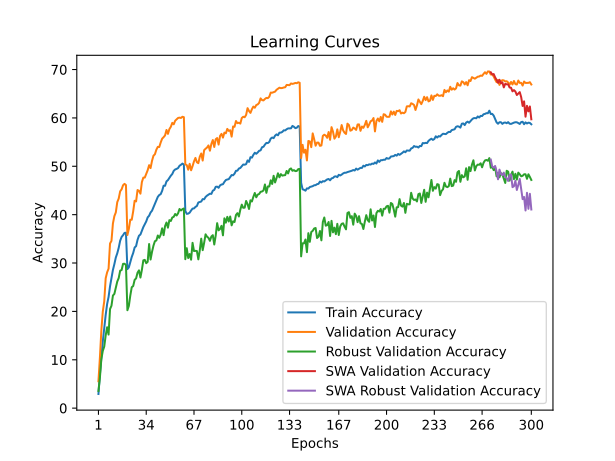

The data file committed next to this chart (first rows):
time; train_accuracy; train_loss; valid_accuracy; valid_loss; valid_accuracy_robust; valid_accuracy_swa; valid_accuracy_robust_swa
101,1349; 2,9275; 5,1001; 5,5600; 4,8543; 3,5517; 5,5600; 3,5517
201,3602; 6,9188; 4,7844; 10,4100; 4,4122; 6,2759; 10,4100; 6,2759
299,7616; 10,4375; 4,5436; 16,0300; 4,1688; 10,1379; 16,0300; 10,1379
401,3587; 13,7600; 4,3458; 19,9500; 3,9365; 11,8276; 19,9500; 11,8276
498,1696; 16,4725; 4,1963; 22,0700; 3,9084; 12,7241; 22,0700; 12,7241
597,9287; 19,2775; 4,0676; 26,8500; 3,6393; 15,0345; 26,8500; 15,0345
695,0530; 21,5250; 3,9522; 28,0800; 3,5780; 16,7241; 28,0800; 16,7241
797,6399; 22,9925; 3,8684; 28,8400; 3,5543; 15,2069; 28,8400; 15,2069
895,4061; 25,1725; 3,7758; 34,0350; 3,3540; 20,4828; 34,0350; 20,4828
992,9015; 26,9262; 3,6926; 34,5850; 3,3408; 21,1724; 34,5850; 21,1724
1093,7622; 28,5725; 3,6244; 38,1800; 3,1941; 23,2759; 38,1800; 23,2759
1191,4019; 29,7787; 3,5615; 39,6900; 3,1592; 23,6207; 39,6900; 23,6207
1288,5143; 31,1412; 3,5037; 40,4700; 3,1147; 24,8966; 40,4700; 24,8966
1390,0369; 32,0138; 3,4577; 42,5950; 3,0545; 26,1724; 42,5950; 26,1724
1488,9023; 33,1512; 3,4085; 43,3300; 3,0366; 26,8966; 43,3300; 26,8966
1631,4605; 34,6100; 3,3586; 44,8250; 2,9567; 28,4138; 44,8250; 28,4138
1727,2467; 35,3912; 3,3246; 45,2350; 2,9508; 28,5517; 45,2350; 28,5517
1832,5382; 35,7525; 3,3004; 46,0800; 2,9149; 29,8276; 46,0800; 29,8276
1933,8334; 36,2263; 3,2881; 46,3650; 2,9052; 29,8621; 46,3650; 29,8621
2062,8571; 36,2650; 3,2763; 46,1300; 2,9088; 29,5862; 46,1300; 29,5862
2163,5208; 28,7425; 3,6036; 35,7850; 3,3429; 20,2414; 35,7850; 20,2414
2265,6955; 29,1088; 3,5890; 37,0500; 3,2539; 21,1379; 37,0500; 21,1379
2369,3996; 30,2237; 3,5432; 38,9550; 3,1691; 23,2759; 38,9550; 23,2759
2475,9376; 31,2525; 3,5056; 38,9500; 3,2017; 25,0000; 38,9500; 25,0000
2580,9216; 32,0737; 3,4657; 40,6850; 3,1044; 25,2414; 40,6850; 25,2414
2686,5021; 33,2062; 3,4164; 42,8750; 3,0247; 26,5172; 42,8750; 26,5172
2788,9401; 33,5000; 3,3949; 42,7350; 3,0442; 26,8276; 42,7350; 26,8276
2892,5148; 34,7950; 3,3485; 45,0850; 2,9529; 28,0000; 45,0850; 28,0000
3023,6415; 35,6475; 3,3171; 44,9350; 2,9221; 28,4828; 44,9350; 28,4828
3121,7690; 35,8925; 3,3002; 44,3400; 2,9644; 27,0000; 44,3400; 27,0000
3231,5812; 36,6512; 3,2696; 46,7300; 2,8635; 28,5862; 46,7300; 28,5862
3333,6835; 37,4312; 3,2414; 47,6600; 2,8885; 30,5517; 47,6600; 30,5517
3431,3848; 38,0450; 3,2085; 47,6650; 2,8255; 30,6552; 47,6650; 30,6552
3578,6656; 38,5988; 3,1845; 48,4100; 2,8503; 29,9655; 48,4100; 29,9655
3676,4290; 39,4363; 3,1600; 49,1850; 2,8093; 30,2414; 49,1850; 30,2414
3775,2227; 39,7762; 3,1366; 50,2300; 2,7599; 33,9310; 50,2300; 33,9310
3871,7691; 40,4425; 3,1159; 49,6250; 2,7505; 30,7241; 49,6250; 30,7241
3973,5752; 40,8137; 3,0905; 51,1250; 2,7069; 32,3103; 51,1250; 32,3103
4073,2130; 41,5025; 3,0630; 52,1800; 2,6917; 33,5862; 52,1800; 33,5862
4172,1985; 42,2525; 3,0334; 52,4850; 2,6652; 34,5172; 52,4850; 34,5172
4276,3540; 42,9562; 3,0084; 53,4250; 2,6273; 34,6552; 53,4250; 34,6552
4376,5497; 43,6788; 2,9839; 54,0100; 2,6252; 35,6897; 54,0100; 35,6897
4499,0827; 44,0538; 2,9593; 53,9850; 2,6221; 35,2069; 53,9850; 35,2069
4599,9921; 44,2400; 2,9437; 54,9250; 2,5656; 35,8621; 54,9250; 35,8621
4704,4741; 44,9300; 2,9206; 55,7100; 2,5455; 37,1724; 55,7100; 37,1724
4807,1581; 45,9787; 2,8848; 56,0150; 2,5452; 35,7586; 56,0150; 35,7586
4908,4057; 45,9675; 2,8805; 56,3800; 2,5282; 37,6207; 56,3800; 37,6207
5014,8745; 46,8787; 2,8461; 57,5100; 2,4837; 38,3793; 57,5100; 38,3793
5118,5327; 47,1437; 2,8305; 56,7000; 2,5046; 37,3103; 56,7000; 37,3103
5220,8872; 47,6088; 2,8133; 57,6850; 2,4615; 38,8621; 57,6850; 38,8621
5320,1480; 48,0575; 2,7952; 58,1650; 2,4723; 38,6897; 58,1650; 38,6897
5502,4386; 48,4038; 2,7827; 58,9750; 2,4323; 39,4138; 58,9750; 39,4138
5612,4058; 49,0588; 2,7545; 58,6750; 2,4404; 39,5517; 58,6750; 39,5517
5715,3506; 49,3425; 2,7396; 59,4200; 2,4138; 40,1379; 59,4200; 40,1379
5815,0181; 49,4625; 2,7433; 59,7150; 2,4063; 39,8276; 59,7150; 39,8276
5921,0286; 49,6337; 2,7266; 59,9900; 2,3922; 40,2759; 59,9900; 40,2759
6022,4076; 50,1063; 2,7151; 60,0550; 2,3806; 41,1724; 60,0550; 41,1724
6123,6161; 50,3062; 2,7101; 59,9900; 2,3875; 40,8621; 59,9900; 40,8621
6222,3440; 50,5562; 2,7029; 60,2400; 2,3925; 41,1379; 60,2400; 41,1379
6322,5468; 50,3650; 2,6999; 60,1500; 2,3871; 41,2759; 60,1500; 41,2759
... 240 more rows
